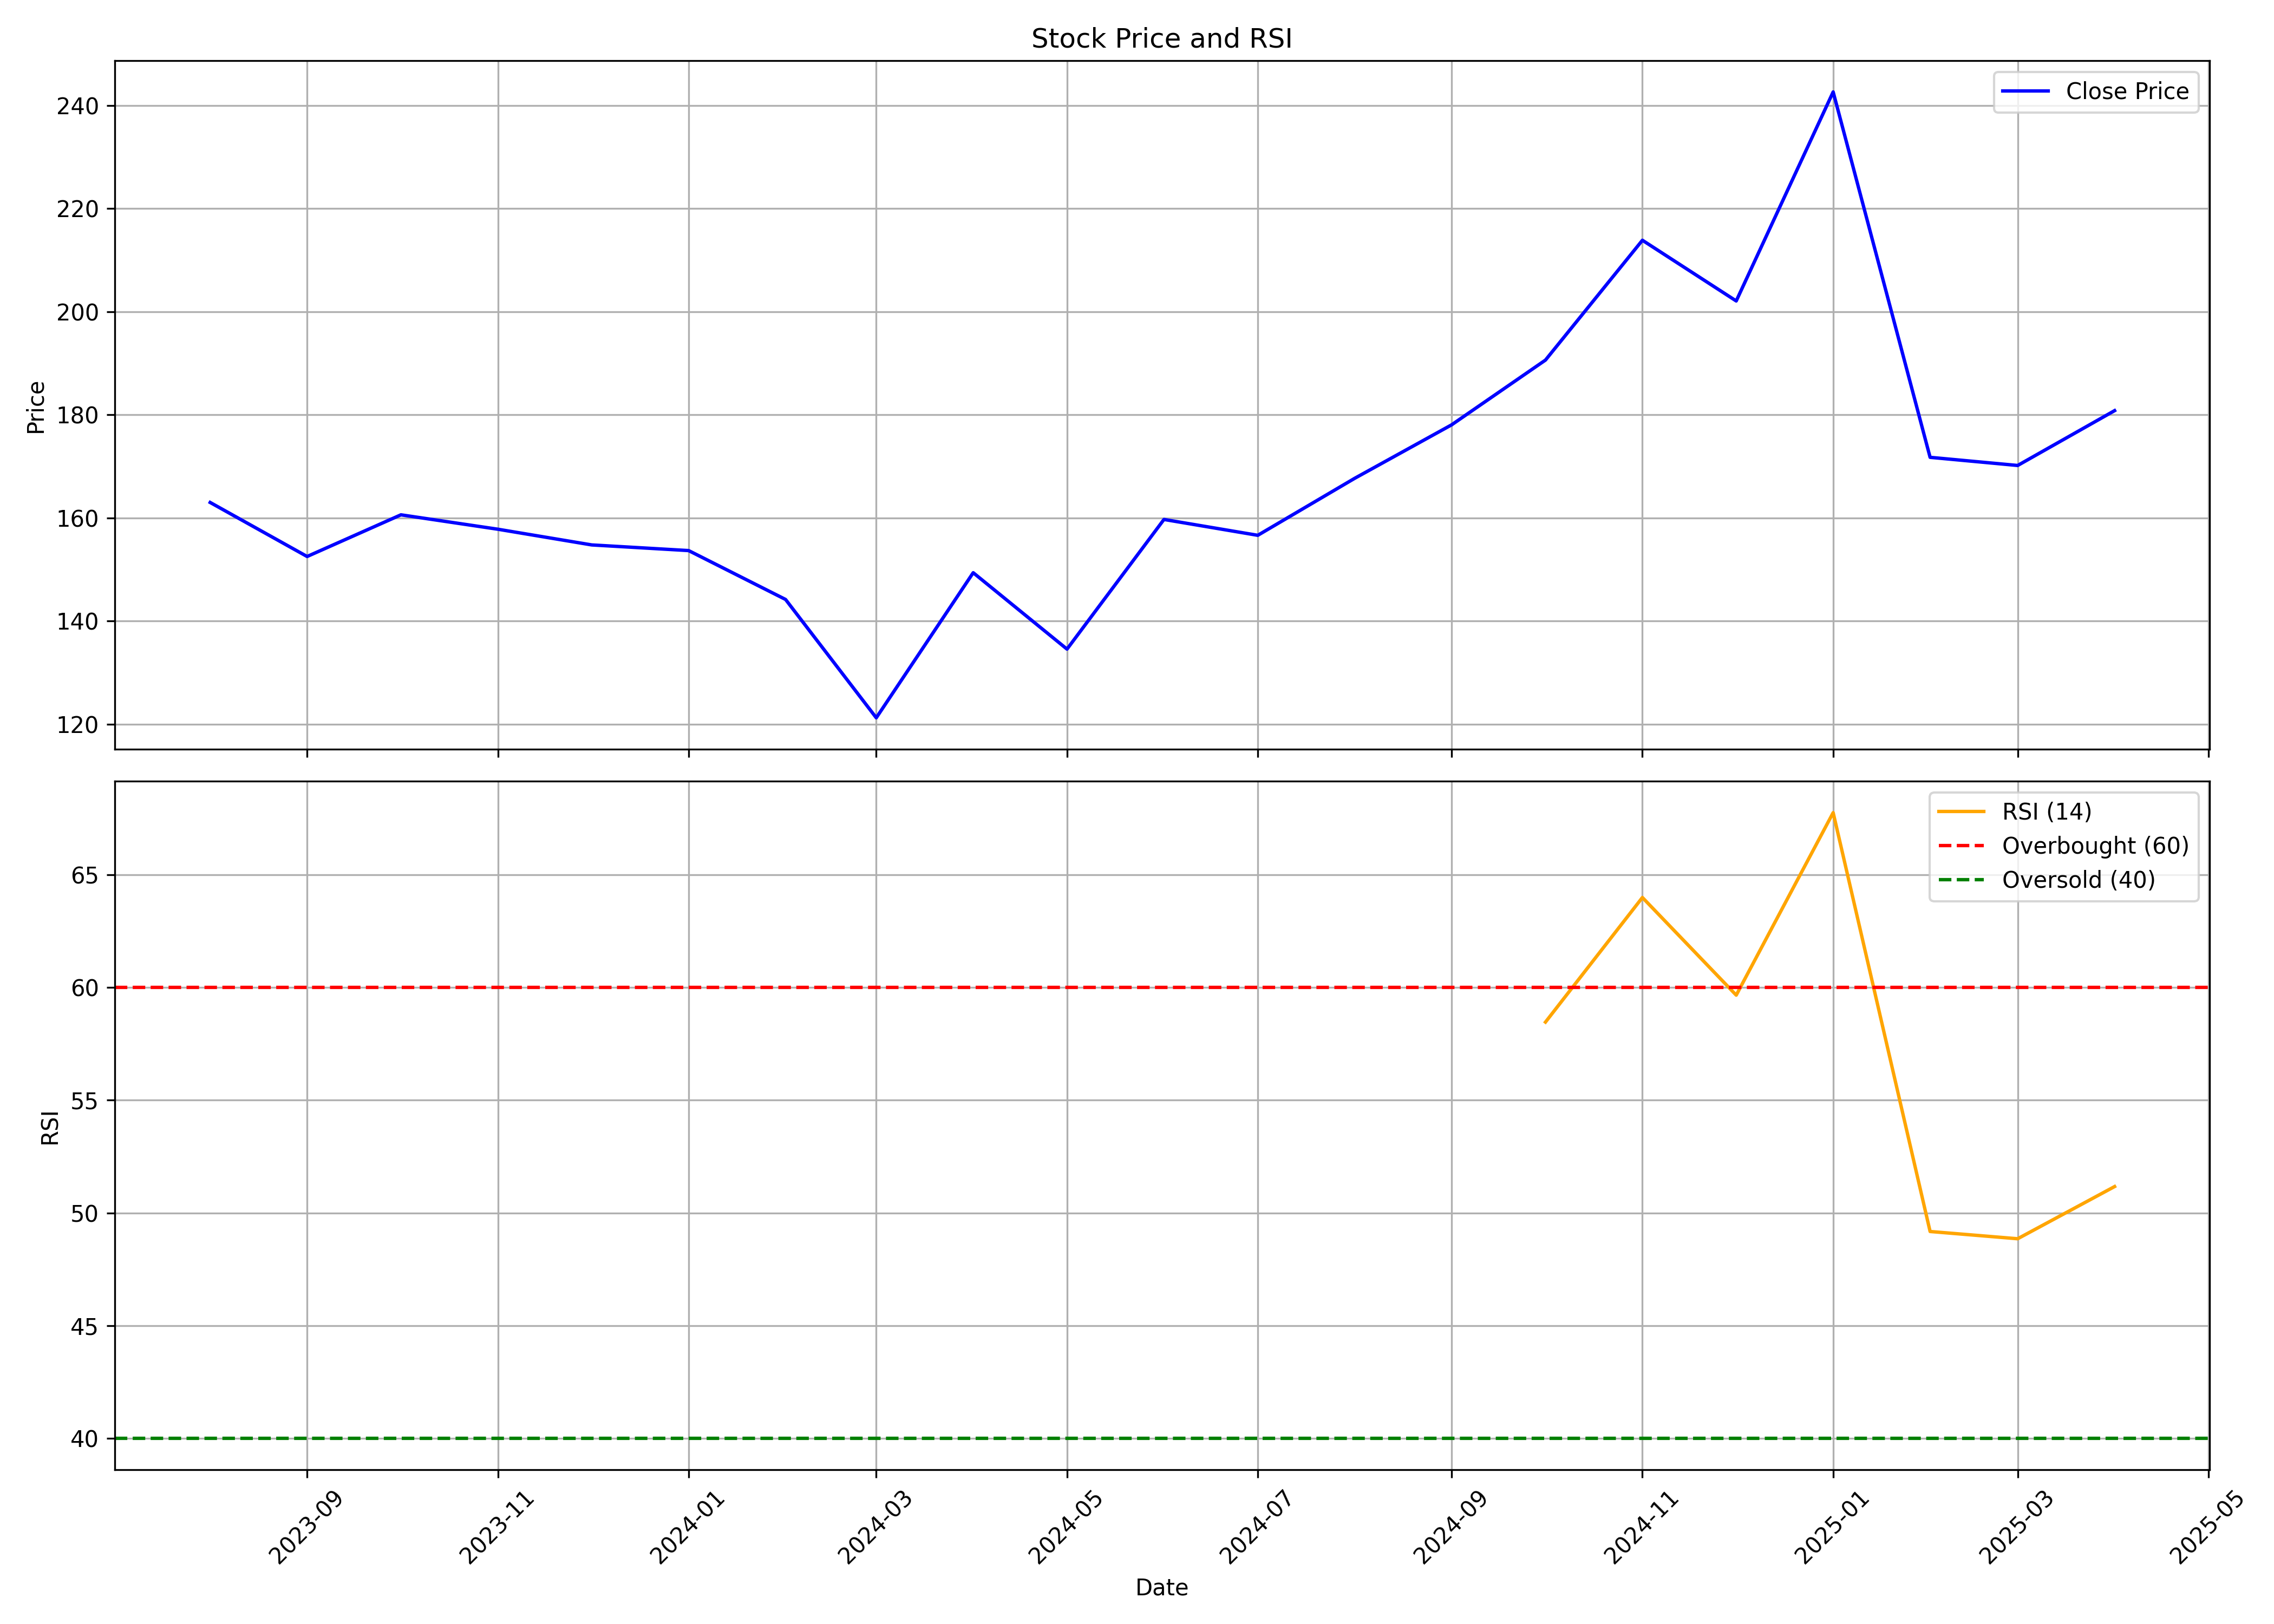

The file beside this chart, header and first rows:
, Unnamed: 0, date, symbol, open, high, low, close, volume, rsi
0, 0, 2023-08-01, AEROFLEX, 189.7, 196, 162, 163, 36098037, 
1, 1, 2023-09-01, AEROFLEX, 164.6, 171.2, 145.2, 152.5, 34650079, 
2, 2, 2023-10-01, AEROFLEX, 152.5, 173.5, 142.2, 160.6, 32427910, 
3, 3, 2023-11-01, AEROFLEX, 161.7, 172.4, 155.3, 157.8, 16556896, 
4, 4, 2023-12-01, AEROFLEX, 158.7, 160, 140.7, 154.8, 13203538, 
5, 5, 2024-01-01, AEROFLEX, 155.1, 179.6, 152.7, 153.7, 27113267, 
6, 6, 2024-02-01, AEROFLEX, 154.1, 159.4, 141.7, 144.2, 8997670, 
7, 7, 2024-03-01, AEROFLEX, 145.2, 146.6, 114.8, 121.2, 10613910, 
8, 8, 2024-04-01, AEROFLEX, 123.7, 153.4, 123.7, 149.4, 14218205, 
9, 9, 2024-05-01, AEROFLEX, 149.4, 159.1, 132.1, 134.5, 10930867, 
10, 10, 2024-06-01, AEROFLEX, 138.8, 168.7, 122.3, 159.7, 19246496, 
11, 11, 2024-07-01, AEROFLEX, 160.1, 163.8, 144.2, 156.6, 12606613, 
12, 12, 2024-08-01, AEROFLEX, 156.7, 184.0, 147.1, 167.7, 26437066, 
13, 13, 2024-09-01, AEROFLEX, 169.0, 209.9, 163.2, 178.1, 52247436, 
14, 14, 2024-10-01, AEROFLEX, 180.0, 214.0, 175.1, 190.6, 45515405, 58.47
15, 15, 2024-11-01, AEROFLEX, 193.1, 218.6, 172.5, 213.9, 24273447, 63.99
16, 16, 2024-12-01, AEROFLEX, 226.0, 234.4, 196.9, 202.1, 32254124, 59.66
17, 17, 2025-01-01, AEROFLEX, 201.0, 262.5, 175.0, 242.6, 76279241, 67.75
18, 18, 2025-02-01, AEROFLEX, 241.5, 272.0, 167.8, 171.8, 39462920, 49.18
19, 19, 2025-03-01, AEROFLEX, 171.8, 186.5, 155.2, 170.2, 18553497, 48.86
20, 20, 2025-04-01, AEROFLEX, 169.4, 185.2, 148, 180.8, 11951745, 51.17
